Run: headless pygame with SDL's dummy video driver; simulated clock (each Clock.tick advances the game by its frame time, no real sleeping); random seed 0; keys injected as events and as key.get_pressed() state; mouse plan: one left click at the window centre at the start of phase 2, then a move to the lower-right quarter at the start of phase 3.
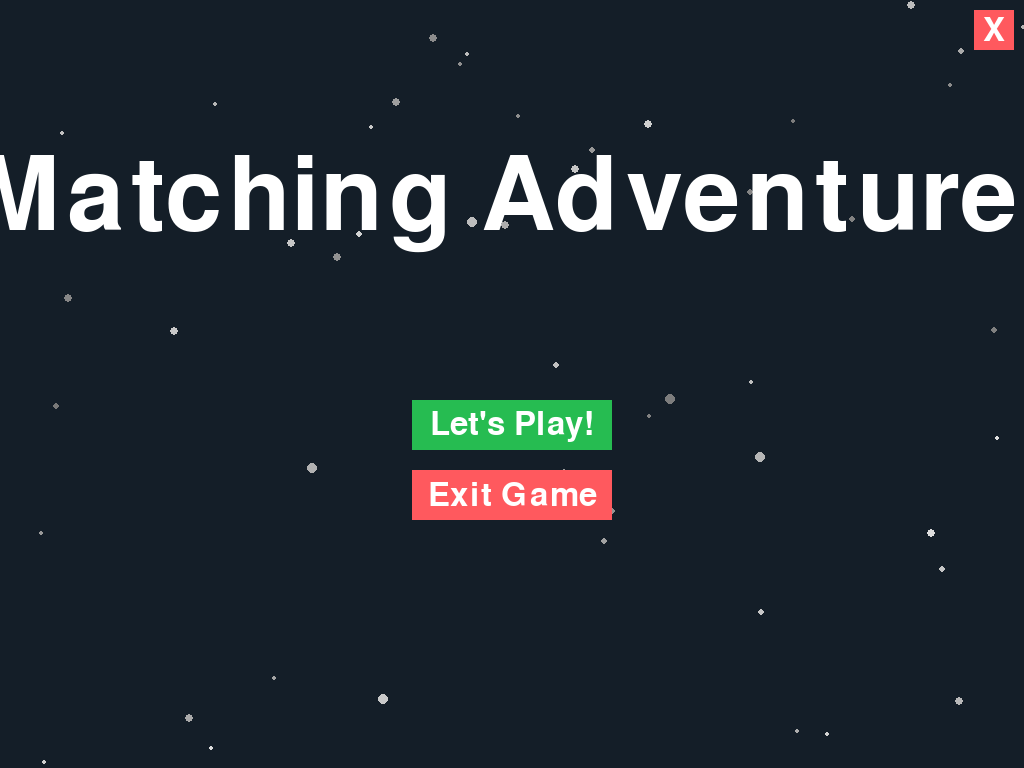
Frame 1 of 4 · flips 1–60 · no input
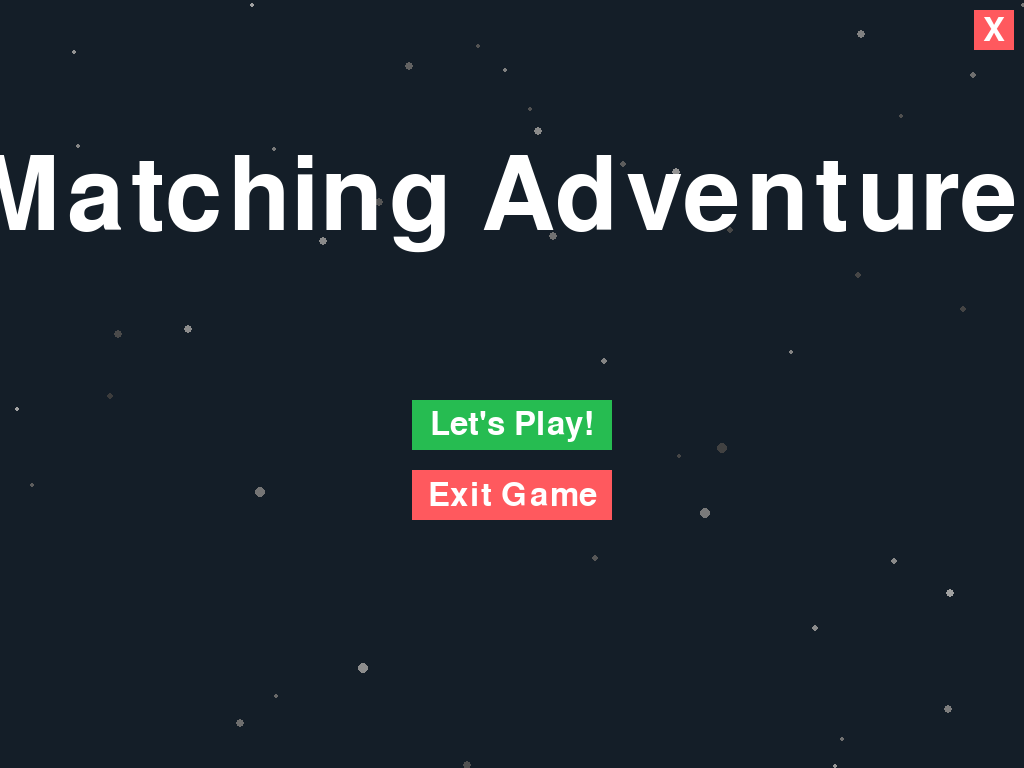
Frame 2 of 4 · flips 61–180 · clicked the window centre · tapped SPACE, RETURN · held RIGHT (→), D
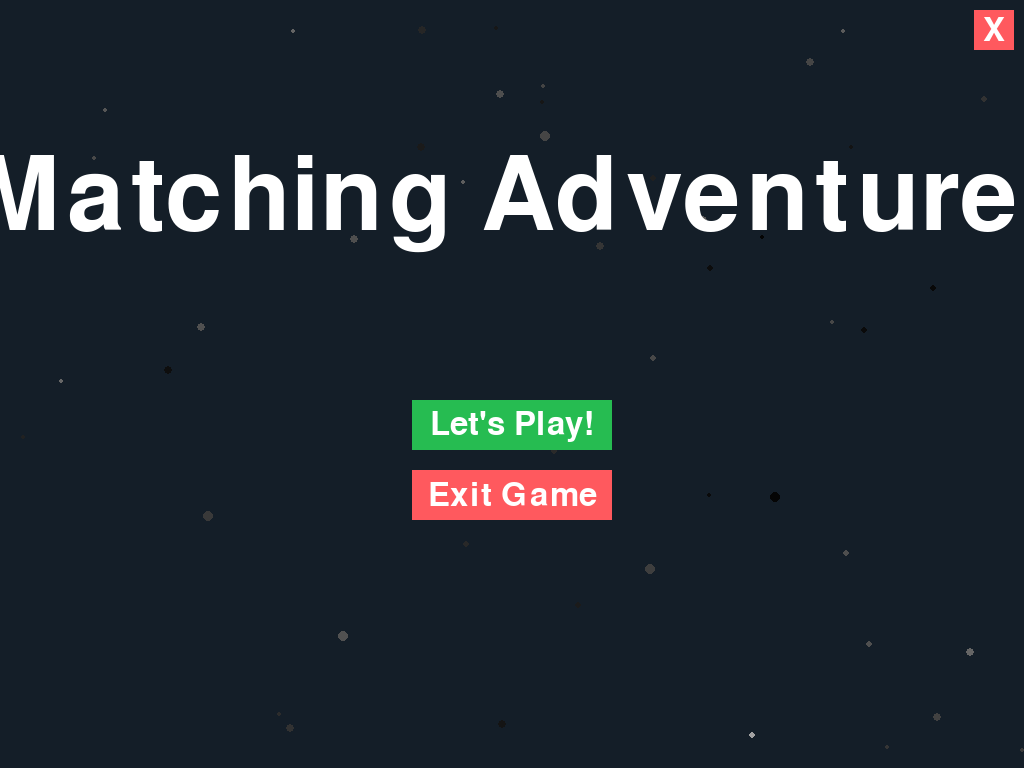
Frame 3 of 4 · flips 181–300 · moved the mouse to the lower-right quarter · held DOWN (↓), S
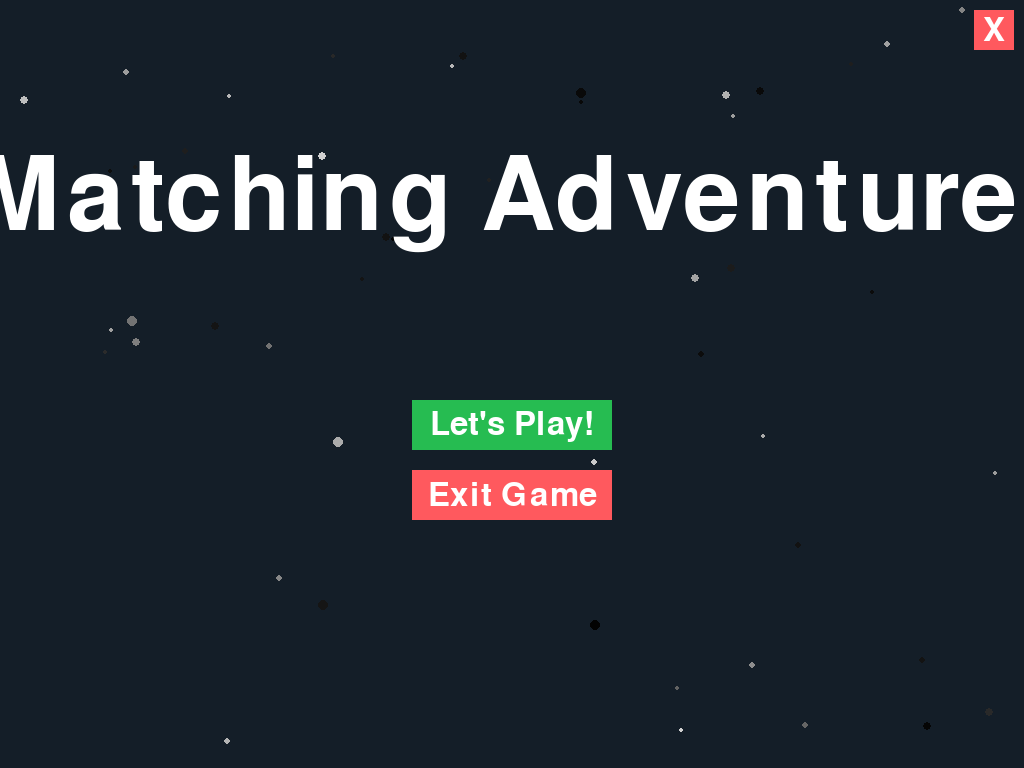
Frame 4 of 4 · flips 301–420 · held LEFT (←), A, UP (↑), W

The pygame program that drew these frames:

import pygame
import random
import time
import math
from dataclasses import dataclass, field
from typing import Tuple, Optional, Set, List, Dict

@dataclass
class GameState:
    level: int = 1
    score: int = 0
    high_score: int = 0  # Add high score tracking
    matches_found: int = 0
    selected_tile: Optional[Tuple[int, int]] = None
    game_time: float = 0
    best_time: float = float('inf')  # Add best time tracking
    message: str = "Matching Adventure Quest!"
    matched_pairs: Set[Tuple[int, int]] = field(default_factory=set)
    game_complete: bool = False
    game_active: bool = False

class Tile:
    def __init__(self, color: Tuple[int, int, int], rect: pygame.Rect):
        self.color = color
        self.rect = rect
        self.flip_progress = 0
        self.is_flipping = False
        self.revealed = False
        self.flip_start_time = 0
        self.matched = False
        self.flip_duration = 0.3

    def update_flip(self, current_time: float) -> bool:
        if self.is_flipping:
            progress = min((current_time - self.flip_start_time) / self.flip_duration, 1)
            self.flip_progress = progress
            if progress >= 1:
                self.is_flipping = False
                self.revealed = not self.revealed
                return True
        return False

    def start_flip(self, current_time: float) -> None:
        self.is_flipping = True
        self.flip_start_time = current_time


# new button feature
class Button:
    def __init__(self, text: str, rect: pygame.Rect, color: Tuple[int, int, int], hover_color: Tuple[int, int, int]):
        self.text = text
        self.rect = rect
        self.color = color
        self.hover_color = hover_color
        self.font = pygame.font.Font(None, 48)  # Increased default font size
        self.is_hovered = False

    def draw(self, screen: pygame.Surface) -> None:
        self.is_hovered = self.rect.collidepoint(pygame.mouse.get_pos())
        color = self.hover_color if self.is_hovered else self.color
        pygame.draw.rect(screen, color, self.rect)
        text_surface = self.font.render(self.text, True, (255, 255, 255))
        text_rect = text_surface.get_rect(center=self.rect.center)
        screen.blit(text_surface, text_rect)

    def is_clicked(self, pos: Tuple[int, int]) -> bool:
        return self.rect.collidepoint(pos)

class ScienceGame:
    # Level 1: 4x4 grid (8 pairs needed)
    # Level 2: 5x5 grid (12 pairs needed)
    COLORS = {
        1: [  # Level 1 colors (8 pairs)
            (230, 25, 75),    # Red
            (60, 180, 75),    # Green
            (255, 225, 25),   # Yellow
            (0, 130, 200),    # Blue
            (245, 130, 48),   # Orange
            (145, 30, 180),   # Purple
            (70, 240, 240),   # Cyan
            (240, 50, 230),   # Magenta
        ],
        2: [  # Level 2 colors (12 pairs)
            (230, 25, 75),    # Red
            (60, 180, 75),    # Green
            (255, 225, 25),   # Yellow
            (0, 130, 200),    # Blue
            (245, 130, 48),   # Orange
            (145, 30, 180),   # Purple
            (70, 240, 240),   # Cyan
            (240, 50, 230),   # Magenta
            (210, 245, 60),   # Lime
            (250, 190, 212),  # Pink
            (0, 128, 128),    # Teal
            (220, 190, 255),  # Lavender
        ]
    }

    SCIENCE_MESSAGES = [
        "Excellent observation!",
        "Data match found!",
        "Scientific success!",
        "Discovery made!",
    ]

    def __init__(self):
        pygame.init()
        self.fullscreen = True
        self.screen = self.set_screen_mode()
        pygame.display.set_caption("Science Matching Game")
        
        self.font = pygame.font.Font(None, 60)
        self.title_font = pygame.font.Font(None, 150)
        self.countdown_font = pygame.font.Font(None, 450)
        
        self.state = GameState()
        self.tiles: Dict[Tuple[int, int], Tile] = {}
        self.particles = self._create_particles()
        
        self.waiting_for_reset = False
        self.reset_start_time = 0
        self.transition_active = False
        self.transition_start_time = 0
        self.background_color = (20, 30, 40)
        
        screen_center_x = self.screen.get_width() // 2
        self.start_button = Button("Let's Play!", 
                                 pygame.Rect(screen_center_x - 100, 400, 200, 50),
                                 (38, 188, 81), (98, 208, 121))  # Happy green
        self.quit_button = Button("Exit Game", 
                                pygame.Rect(screen_center_x - 100, 470, 200, 50),
                                (255, 89, 94), (255, 129, 134))  # Friendly red
        self.exit_button = Button("X", 
                                pygame.Rect(self.screen.get_width() - 50, 10, 40, 40),
                                (255, 89, 94), (255, 129, 134))
        
        self.game_started = False
        self.countdown_start = 0
        self.setup_level()

    def set_screen_mode(self) -> pygame.Surface:
        if self.fullscreen:
            return pygame.display.set_mode((0, 0), pygame.FULLSCREEN)
        else:
            return pygame.display.set_mode((800, 600))

    def _create_particles(self) -> List[List[float]]:
        width, height = self.screen.get_width(), self.screen.get_height()
        return [[random.randint(0, width), 
                 random.randint(0, height),
                 random.uniform(-0.5, 0.5),
                 random.uniform(-0.5, 0.5),
                 random.randint(150, 255),
                 random.randint(2, 5)]
                for _ in range(50)]

 # new level set up

    def setup_level(self) -> None:
        self.grid_size = 4 if self.state.level == 1 else 5
        
        # Calculate tile size based on screen dimensions
        screen_width = self.screen.get_width()
        screen_height = self.screen.get_height()
        
        # Use the smaller screen dimension to ensure squares fit
        usable_height = screen_height - 200  # Account for UI elements (top and bottom margins)
        max_tile_width = screen_width // (self.grid_size + 1)  # Add padding
        max_tile_height = usable_height // (self.grid_size + 1)
        
        # Use the smaller of the two to maintain square tiles
        self.tile_size = min(max_tile_width, max_tile_height)
        
        # Calculate margins to center the grid
        self.margin_x = (screen_width - (self.grid_size * self.tile_size)) // 2
        self.margin_y = ((screen_height - (self.grid_size * self.tile_size)) // 2) + 80  # Increased offset for larger header
        
        # Get colors for current level
        colors = self.COLORS[self.state.level]
        
        if self.state.level == 1:
            needed_pairs = (self.grid_size * self.grid_size) // 2
            color_pairs = []
            for i in range(needed_pairs):
                color_pairs.extend([colors[i], colors[i]])
        else:
            color_pairs = []
            for i in range(12):
                color_pairs.extend([colors[i], colors[i]])
        
        random.shuffle(color_pairs)
        
        # Create tiles with new positioning
        self.tiles.clear()
        color_index = 0
        
        for row in range(self.grid_size):
            for col in range(self.grid_size):
                # Skip the center tile in level 2 to create donut shape
                if self.state.level == 2 and row == 2 and col == 2:
                    continue
                    
                rect = pygame.Rect(
                    self.margin_x + col * self.tile_size,
                    self.margin_y + row * self.tile_size,
                    self.tile_size - 10,
                    self.tile_size - 10
                )
                self.tiles[(row, col)] = Tile(color_pairs[color_index], rect)
                color_index += 1
    def start_next_level(self) -> None:
        self.state.level += 1
        self.state.matches_found = 0
        self.state.matched_pairs.clear()
        self.state.selected_tile = None
        self.state.message = f"Starting Level {self.state.level}!"
        self.setup_level()
        self.transition_active = False
        self.transition_start_time = 0

    # Also replace the handle_click method
    def handle_click(self, pos: Tuple[int, int], current_time: float) -> None:
        if self.waiting_for_reset or self.transition_active:
            return

        x, y = pos
        row = (y - self.margin_y) // self.tile_size
        col = (x - self.margin_x) // self.tile_size
        
        # Skip if clicked position is not valid or is the center hole in level 2
        if not (0 <= row < self.grid_size and 0 <= col < self.grid_size) or \
           (self.state.level == 2 and row == 2 and col == 2):
            return
            
        # Skip if the tile doesn't exist (center hole)
        if (row, col) not in self.tiles:
            return
            
        tile = self.tiles[(row, col)]
        if tile.revealed or tile.is_flipping or tile.matched:
            return

        tile.start_flip(current_time)
        
        if not self.state.selected_tile:
            self.state.selected_tile = (row, col)
        else:
            prev_row, prev_col = self.state.selected_tile
            prev_tile = self.tiles[(prev_row, prev_col)]
            
            if tile.color == prev_tile.color:
                tile.matched = prev_tile.matched = True
                self.state.matched_pairs.update([(prev_row, prev_col), (row, col)])
                self.state.matches_found += 1
                self.state.score += 10 * self.state.level
                self.state.message = random.choice(self.SCIENCE_MESSAGES)
            else:
                self.waiting_for_reset = True
                self.reset_start_time = current_time
            
            self.state.selected_tile = None

    def update_tiles(self, current_time: float) -> None:
        if self.waiting_for_reset and current_time - self.reset_start_time > 1:
            for tile in self.tiles.values():
                if tile.revealed and not tile.matched:
                    tile.start_flip(current_time)
            self.waiting_for_reset = False

        for tile in self.tiles.values():
            tile.update_flip(current_time)

    def update_particles(self) -> None:
        width, height = self.screen.get_width(), self.screen.get_height()
        for particle in self.particles:
            particle[0] = (particle[0] + particle[2]) % width
            particle[1] = (particle[1] + particle[3]) % height
            particle[4] -= 0.5
            if particle[4] <= 0:
                particle[0] = random.randint(0, width)
                particle[1] = random.randint(0, height)
                particle[4] = random.randint(150, 255)

    def draw_laboratory_ui(self) -> None:
        self.screen.fill((15, 23, 42))
        
        header_height = 120
        pygame.draw.rect(self.screen, (0, 0, 0), (0, 0, self.screen.get_width(), header_height))
        pygame.draw.line(self.screen, (94, 180, 251), (0, header_height), 
                        (self.screen.get_width(), header_height), 3)
        
        # Draw particles
        for particle in self.particles:
            pygame.draw.circle(self.screen, (int(particle[4]),) * 3, 
                            (int(particle[0]), int(particle[1])), int(particle[5]))

        # More colorful stats
        stats_font = pygame.font.Font(None, 56)
        stats = [
            ("LEVEL " + str(self.state.level), (255, 129, 134)),  # Friendly red
            ("TIME: " + f"{self.state.game_time:.1f}s", (38, 188, 81)),  # Green
            ("SCORE: " + str(self.state.score), (94, 180, 251))  # Blue
        ]
        
        total_width = 0
        stat_surfaces = []
        for text, color in stats:
            surface = stats_font.render(text, True, color)
            stat_surfaces.append(surface)
            total_width += surface.get_width()
        
        spacing = 100
        total_width += spacing * (len(stats) - 1)
        start_x = (self.screen.get_width() - total_width) // 2
        current_x = start_x
        
        # Draw stats with shadows for fun effect
        for i, surface in enumerate(stat_surfaces):
            # Draw shadow
            shadow_surface = stats_font.render(stats[i][0], True, (180, 180, 180))
            self.screen.blit(shadow_surface, (current_x + 2, header_height // 2 - surface.get_height() // 2 + 2))
            # Draw text
            self.screen.blit(surface, (current_x, header_height // 2 - surface.get_height() // 2))
            current_x += surface.get_width() + spacing

        # Update exit button position and size
        self.exit_button.rect = pygame.Rect(self.screen.get_width() - 80, 20, 60, 60)
        self.exit_button.font = pygame.font.Font(None, 48)
        self.exit_button.draw(self.screen)

        # Draw message at bottom with larger font
            # Draw message at bottom with larger font and shadow
        message_font = pygame.font.Font(None, 48)
    # Shadow
        shadow_surface = message_font.render(self.state.message, True, (20, 30, 40))
        shadow_rect = shadow_surface.get_rect(
        center=(self.screen.get_width() // 2 + 2, self.screen.get_height() - 58)
    )
        self.screen.blit(shadow_surface, shadow_rect)
    # Main text
        msg_surface = message_font.render(self.state.message, True, (94, 180, 251))
        msg_rect = msg_surface.get_rect(
        center=(self.screen.get_width() // 2, self.screen.get_height() - 60)
    )
        self.screen.blit(msg_surface, msg_rect)

    def draw_tile(self, tile: Tile) -> None:
                if tile.is_flipping:
                    scale = abs(math.cos(tile.flip_progress * math.pi))
                    scaled_width = tile.rect.width * scale
                    x_offset = (tile.rect.width - scaled_width) / 2
                    scaled_rect = pygame.Rect(
                        tile.rect.x + x_offset,
                        tile.rect.y,
                        scaled_width,
                        tile.rect.height
                    )
                    color = tile.color if tile.flip_progress >= 0.5 else (60, 80, 100)
                    pygame.draw.rect(self.screen, color, scaled_rect, border_radius=20)
                    
                    if scale > 0.1:
                        center = scaled_rect.center
                        if tile.flip_progress >= 0.5:
                            for radius in (15, 30):
                                pygame.draw.circle(self.screen, (255, 255, 255, 128), 
                                                center, int(radius * scale), 1)
                        else:
                            for offset in range(0, 31, 15):
                                pygame.draw.circle(self.screen, (100, 150, 200),
                                                center, int(offset * scale), 1)
                else:
                    if tile.revealed:
                        pygame.draw.rect(self.screen, tile.color, tile.rect, border_radius=20)
                        for radius in (15, 30):
                            pygame.draw.circle(self.screen, (255, 255, 255, 128), 
                                            tile.rect.center, radius, 1)
                    else:
                        pygame.draw.rect(self.screen, (60, 80, 100), tile.rect, border_radius=20)
                        pygame.draw.rect(self.screen, (80, 100, 120), tile.rect, 2, border_radius=20)
                        for offset in range(0, 31, 15):
                            pygame.draw.circle(self.screen, (100, 150, 200),
                                            tile.rect.center, offset, 1)

    
    def reset_game(self) -> None:
        # Update high score before resetting
        if self.state.score > self.state.high_score:
            self.state.high_score = self.state.score
        # Update best time if game was completed
        if self.state.game_complete and self.state.game_time < self.state.best_time:
            self.state.best_time = self.state.game_time
        
        # Reset game state
        self.state = GameState(high_score=self.state.high_score, best_time=self.state.best_time)
        self.tiles.clear()
        self.setup_level()
        self.game_started = False
        self.countdown_start = 0
        self.transition_active = False
        self.transition_start_time = 0
        self.waiting_for_reset = False

    def show_transition_screen(self, text1: str, text2: str) -> None:
        overlay = pygame.Surface(self.screen.get_size())
        overlay.set_alpha(200)
        overlay.fill((20, 30, 40))
        
        msg1 = self.title_font.render(text1, True, (100, 200, 255))
        msg2 = self.font.render(text2, True, (255, 255, 255))
        
        screen_center_x = self.screen.get_width() // 2
        
        # Only show score and play again button after level 2
        if self.state.level == 2:
            # Create larger font for score display
            score_font = pygame.font.Font(None, 100)  # Larger font for final score
            stats_font = pygame.font.Font(None, 60)  # Regular font for other stats
            
            score_text = score_font.render(f"Final Score: {self.state.score}", True, (255, 255, 255))
            time_text = stats_font.render(f"Time: {self.state.game_time:.1f}s", True, (255, 255, 255))
            high_score_text = stats_font.render(f"High Score: {self.state.high_score}", True, (255, 255, 255))
            
            # Position play again button with more spacing
            self.play_again_button = Button("Play Again", 
                                          pygame.Rect(screen_center_x - 100, 500, 200, 50),
                                          (0, 200, 0), (0, 255, 0))
        
        self.screen.blit(overlay, (0, 0))
        self.screen.blit(msg1, (screen_center_x - msg1.get_width() // 2, 150))  # Moved up
        self.screen.blit(msg2, (screen_center_x - msg2.get_width() // 2, 220))  # Moved up
        
        if self.state.level == 2:
            # Better spacing between elements
            self.screen.blit(score_text, (screen_center_x - score_text.get_width() // 2, 300))
            self.screen.blit(time_text, (screen_center_x - time_text.get_width() // 2, 400))
            self.screen.blit(high_score_text, (screen_center_x - high_score_text.get_width() // 2, 450))
            self.play_again_button.draw(self.screen)
        
        pygame.display.flip()
    
    def draw_start_screen(self) -> None:
            self.screen.fill(self.background_color)
            
            for particle in self.particles:
                pygame.draw.circle(self.screen, (int(particle[4]),) * 3, 
                                (int(particle[0]), int(particle[1])), int(particle[5]))
                
            self.exit_button.draw(self.screen)

            title_text = self.title_font.render("Matching Adventure!", True, (255, 255, 255))
            title_rect = title_text.get_rect(center=(self.screen.get_width() // 2, 200))
            self.screen.blit(title_text, title_rect)

            self.start_button.draw(self.screen)
            self.quit_button.draw(self.screen)
        
    def run(self) -> None:
        clock = pygame.time.Clock()
        while True:
            current_time = time.time()
            
            for event in pygame.event.get():
                if event.type == pygame.QUIT:
                    pygame.quit()
                    return
                if event.type == pygame.MOUSEBUTTONDOWN:
                    if self.exit_button.rect.collidepoint(event.pos):
                        pygame.quit()
                        return
                    
                    # Only check for play again button in level 2
                    if self.transition_active and self.state.level == 2 and hasattr(self, 'play_again_button'):
                        if self.play_again_button.is_clicked(event.pos):
                            self.reset_game()
                            continue
                            
                    if not self.game_started:
                        if self.start_button.is_clicked(event.pos):
                            self.game_started = True
                            self.countdown_start = current_time
                            self.state.game_time = 0
                        elif self.quit_button.is_clicked(event.pos):
                            pygame.quit()
                            return
                    elif self.state.game_active and not self.transition_active:
                        self.handle_click(event.pos, current_time)

            if not self.game_started:
                self.update_particles()
                self.draw_start_screen()
            else:
                countdown_elapsed = current_time - self.countdown_start
                
                if countdown_elapsed < 3:
                    self.screen.fill(self.background_color)
                    countdown_text = self.countdown_font.render(
                        str(3 - int(countdown_elapsed)), 
                        True, 
                        (255, 255, 255)
                    )
                    countdown_rect = countdown_text.get_rect(
                        center=(self.screen.get_width() // 2, self.screen.get_height() // 2)
                    )
                    self.screen.blit(countdown_text, countdown_rect)
                else:
                    if not self.state.game_active:
                        self.state.game_active = True
                        self.state.game_time = 0
                    
                    if self.state.game_active and not self.transition_active:
                        self.state.game_time = current_time - (self.countdown_start + 3)
                    
                    self.update_tiles(current_time)
                    self.update_particles()
                    
                    # Calculate required matches before checking completion
                    required_matches = (self.grid_size * self.grid_size) // 2

                    # Handle level completion and transitions
                    if self.state.matches_found == required_matches:
                        if not self.transition_active:
                            self.transition_active = True
                            self.transition_start_time = current_time
                            if self.state.level == 1:
                                self.show_transition_screen(
                                    "EXPERIMENT 1 COMPLETE!",
                                    "Preparing Level 2... Harder level up ahead!"

                                )
                            else:
                                self.show_transition_screen(
                                    "CONGRATULATIONS! ALL LEVELS COMPLETE!",
                                    f"Final Score: {self.state.score} - Time: {self.state.game_time:.1f}s"
                                )

                        if current_time - self.transition_start_time >= 2:
                            if self.state.level == 1:
                                self.start_next_level()
                            else:
                                self.state.game_complete = True

                    # Continue drawing the game
                    if not self.transition_active:
                        self.draw_laboratory_ui()
                        for tile in self.tiles.values():
                            self.draw_tile(tile)

            pygame.display.flip()
            clock.tick(60)

if __name__ == "__main__":
    ScienceGame().run()
